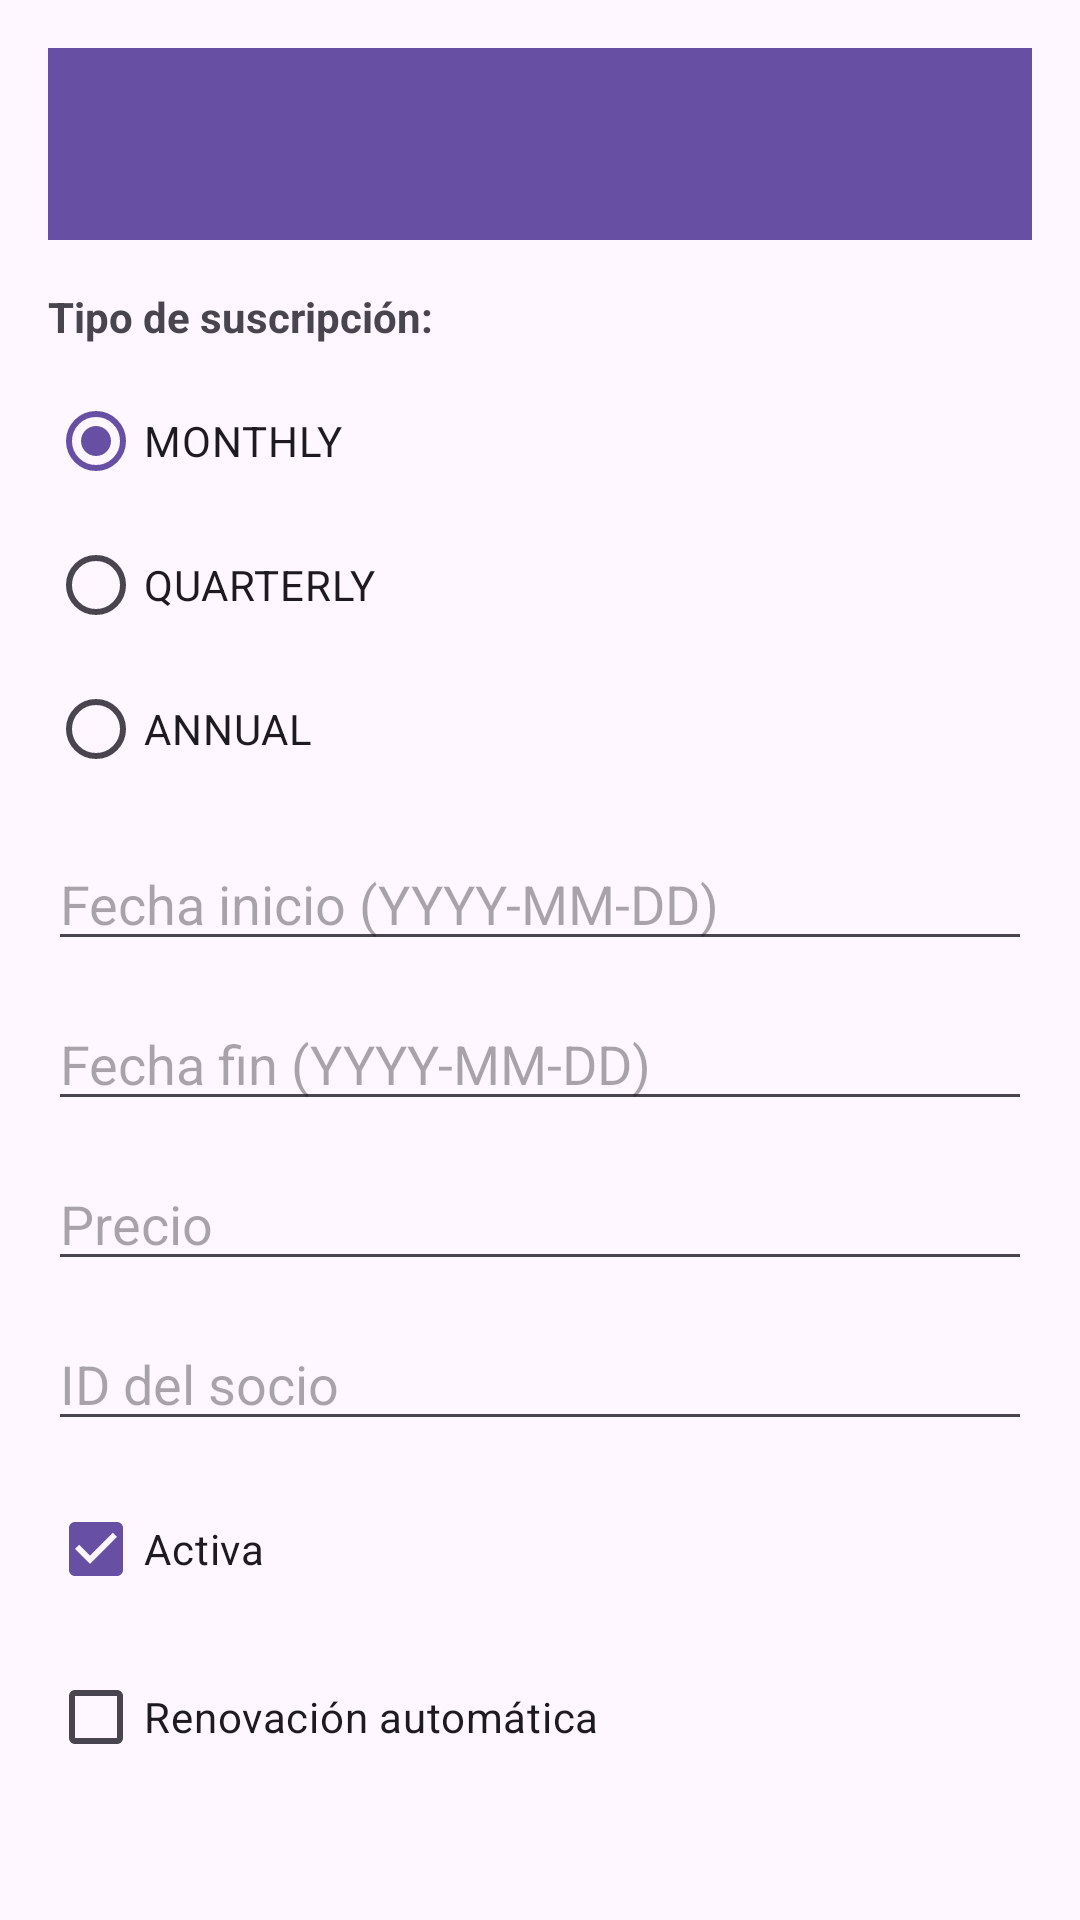

Produce the Android XML layout that renders to this screen, including the resource entries it uses.
<!-- AndroidManifest.xml: application theme Theme.BStrongGym -->
<!-- res/layout/activity_subscription_form.xml -->
<?xml version="1.0" encoding="utf-8"?>
<LinearLayout xmlns:android="http://schemas.android.com/apk/res/android"
    xmlns:app="http://schemas.android.com/apk/res-auto"
    android:layout_width="match_parent"
    android:layout_height="match_parent"
    android:orientation="vertical"
    android:padding="16dp">

    <androidx.appcompat.widget.Toolbar
        android:id="@+id/toolbar"
        android:layout_width="match_parent"
        android:layout_height="?attr/actionBarSize"
        android:background="?attr/colorPrimary"
        android:theme="@style/ThemeOverlay.AppCompat.Dark.ActionBar"
        app:popupTheme="@style/ThemeOverlay.AppCompat.Light"/>

    <TextView
        android:layout_width="wrap_content"
        android:layout_height="wrap_content"
        android:text="@string/subscription_type"
        android:textStyle="bold"
        android:layout_marginTop="16dp"
        android:layout_marginBottom="8dp"/>

    <RadioGroup
        android:id="@+id/rg_type"
        android:layout_width="wrap_content"
        android:layout_height="wrap_content"
        android:layout_marginBottom="12dp">

        <RadioButton
            android:id="@+id/rb_monthly"
            android:layout_width="wrap_content"
            android:layout_height="wrap_content"
            android:text="MONTHLY"
            android:checked="true"/>

        <RadioButton
            android:id="@+id/rb_quarterly"
            android:layout_width="wrap_content"
            android:layout_height="wrap_content"
            android:text="QUARTERLY"/>

        <RadioButton
            android:id="@+id/rb_annual"
            android:layout_width="wrap_content"
            android:layout_height="wrap_content"
            android:text="ANNUAL"/>

    </RadioGroup>

    <EditText
        android:id="@+id/et_startDate"
        android:layout_width="match_parent"
        android:layout_height="wrap_content"
        android:hint="@string/start_date"
        android:inputType="text"
        android:layout_marginBottom="12dp"/>

    <EditText
        android:id="@+id/et_endDate"
        android:layout_width="match_parent"
        android:layout_height="wrap_content"
        android:hint="@string/end_date"
        android:inputType="text"
        android:layout_marginBottom="12dp"/>

    <EditText
        android:id="@+id/et_price"
        android:layout_width="match_parent"
        android:layout_height="wrap_content"
        android:hint="@string/price"
        android:inputType="numberDecimal"
        android:layout_marginBottom="12dp"/>

    <EditText
        android:id="@+id/et_memberId"
        android:layout_width="match_parent"
        android:layout_height="wrap_content"
        android:hint="@string/member_id"
        android:inputType="number"
        android:layout_marginBottom="12dp"/>

    <CheckBox
        android:id="@+id/cb_active"
        android:layout_width="wrap_content"
        android:layout_height="wrap_content"
        android:text="@string/active_f"
        android:checked="true"
        android:layout_marginBottom="8dp"/>

    <CheckBox
        android:id="@+id/cb_autoRenewal"
        android:layout_width="wrap_content"
        android:layout_height="wrap_content"
        android:text="@string/auto_renewal"
        android:layout_marginBottom="24dp"/>

    <Button
        android:id="@+id/btn_save"
        android:layout_width="match_parent"
        android:layout_height="wrap_content"
        android:text="@string/save"/>

</LinearLayout>
<!-- resources referenced by this layout -->
<resources>
  <string name="active_f">Activa</string>
  <string name="auto_renewal">Renovación automática</string>
  <string name="end_date">Fecha fin (YYYY-MM-DD)</string>
  <string name="member_id">ID del socio</string>
  <string name="price">Precio</string>
  <string name="save">Guardar</string>
  <string name="start_date">Fecha inicio (YYYY-MM-DD)</string>
  <string name="subscription_type">Tipo de suscripción:</string>
  <style name="Theme.BStrongGym" parent="Base.Theme.BStrongGym" />
  <style name="Base.Theme.BStrongGym" parent="Theme.Material3.DayNight.NoActionBar">
          
          
      </style>
</resources>
